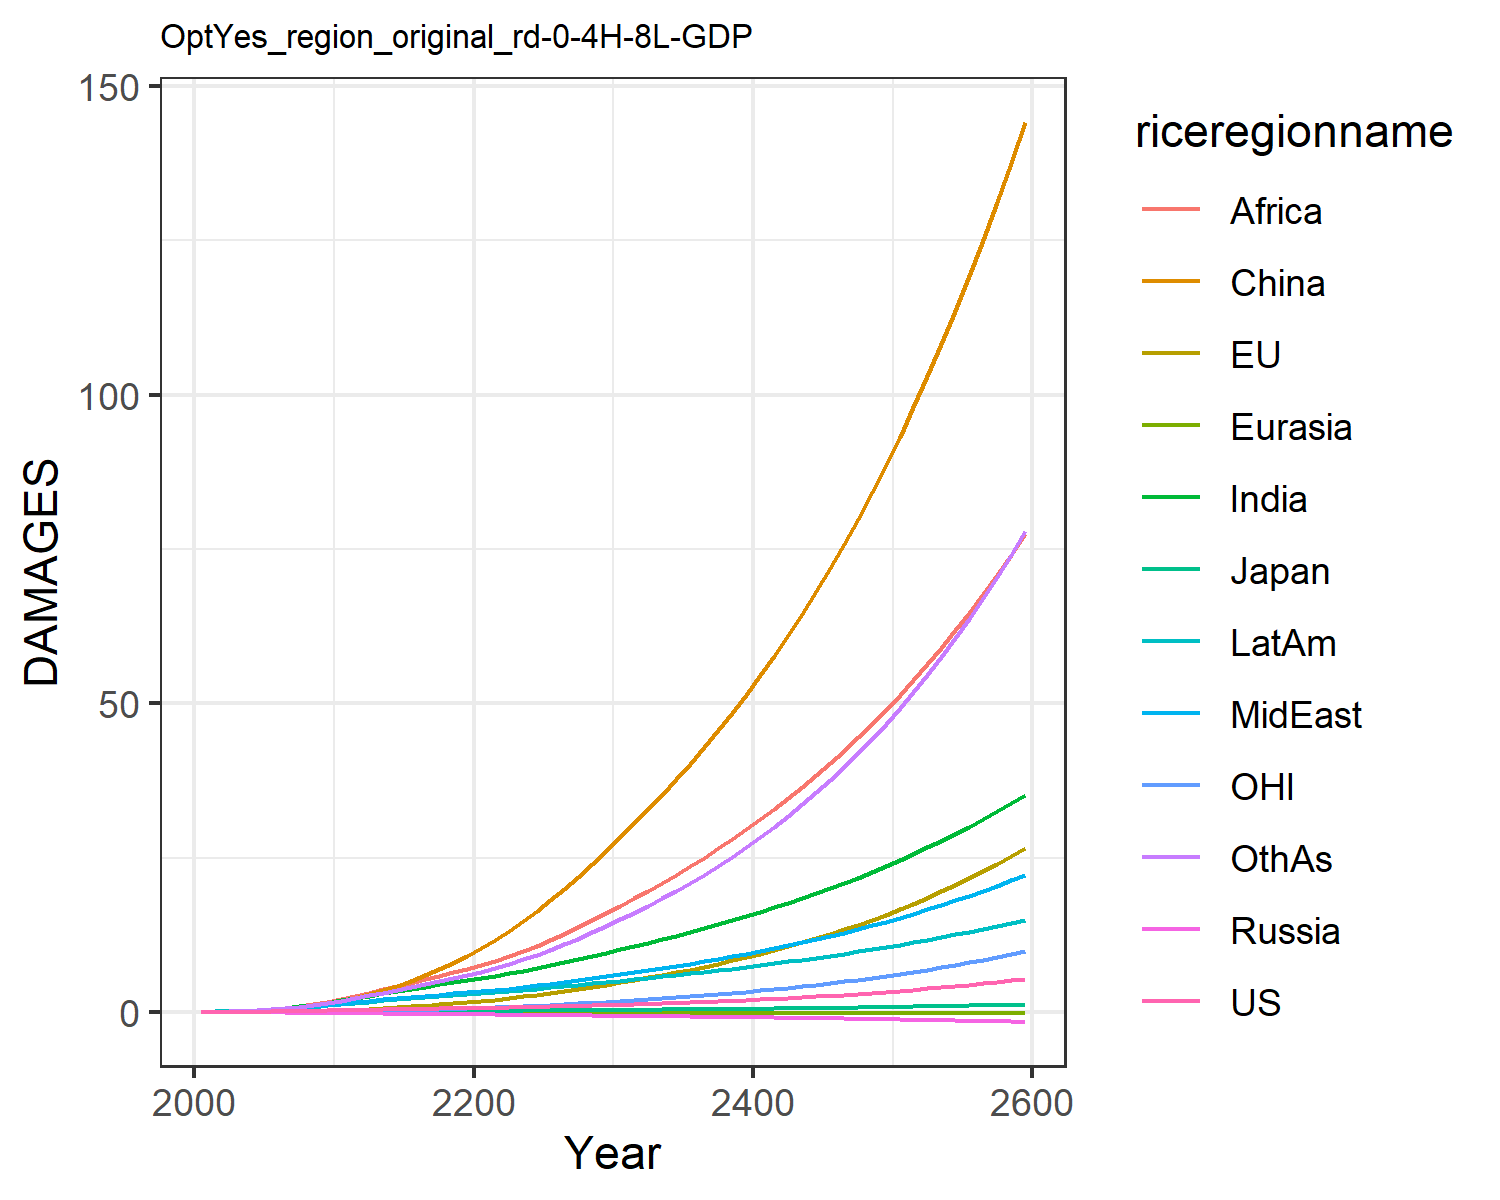

Source data for this figure (header and first rows):
0.007489828632287781, -0.017586744215375316, 0.007208811494676664, -0.012941089953060723, -0.0015862571290786527, 0.00395249353461779, 0.02779970990191068, 0.024510132965707344, 0.013729996643657434, 0.03857323299399042, -0.00774089296447859, 0.02544471575535427
0.01342, -0.006825, 0.01076, -0.02089, -0.002443, 0.04566, 0.06237, 0.05147, 0.03311, 0.07187, -0.00424, 0.04806
0.02387, -0.006183, 0.01578, -0.03118, -0.003926, 0.09173, 0.1202, 0.09606, 0.07134, 0.1255, -0.005061, 0.09475
0.03904, 0.001125, 0.02166, -0.04323, -0.00578, 0.163, 0.2091, 0.1635, 0.1399, 0.2012, -0.003544, 0.1703
0.05947, 0.01497, 0.02752, -0.05705, -0.007964, 0.2638, 0.3356, 0.2574, 0.2519, 0.2989, 0.0002737, 0.2821
0.08497, 0.03673, 0.03481, -0.0724, -0.01036, 0.3976, 0.4963, 0.3738, 0.4088, 0.4146, 0.006848, 0.4297
0.1152, 0.06703, 0.04343, -0.08875, -0.01292, 0.5717, 0.6912, 0.5144, 0.6132, 0.5488, 0.01634, 0.6153
0.1505, 0.1066, 0.05255, -0.1054, -0.01557, 0.7903, 0.9263, 0.6849, 0.8842, 0.7024, 0.02899, 0.8483
0.1905, 0.1557, 0.06192, -0.1219, -0.01824, 1.056, 1.201, 0.8871, 1.234, 0.8735, 0.04508, 1.132
0.2347, 0.2143, 0.07137, -0.1381, -0.02089, 1.369, 1.513, 1.123, 1.673, 1.06, 0.06465, 1.469
0.2817, 0.2863, 0.08251, -0.158, -0.02389, 1.76, 1.858, 1.361, 2.153, 1.26, 0.08897, 1.845
0.3276, 0.3752, 0.09533, -0.1823, -0.02734, 2.262, 2.224, 1.576, 2.628, 1.463, 0.1198, 2.247
0.3767, 0.4824, 0.1093, -0.2084, -0.03107, 2.837, 2.607, 1.805, 3.127, 1.679, 0.1576, 2.659
0.4225, 0.6029, 0.1226, -0.2338, -0.03486, 3.491, 2.992, 2.025, 3.65, 1.885, 0.201, 3.095
0.4652, 0.7348, 0.1353, -0.2583, -0.03872, 4.229, 3.373, 2.237, 4.191, 2.081, 0.2492, 3.548
0.5045, 0.8784, 0.1472, -0.282, -0.04265, 5.049, 3.745, 2.439, 4.742, 2.267, 0.3023, 4.013
0.5408, 1.034, 0.1585, -0.3046, -0.04664, 5.948, 4.102, 2.631, 5.295, 2.439, 0.3604, 4.484
0.5749, 1.201, 0.1692, -0.3263, -0.05066, 6.927, 4.445, 2.814, 5.849, 2.599, 0.4236, 4.963
0.6081, 1.382, 0.1797, -0.3475, -0.05467, 7.983, 4.775, 2.99, 6.402, 2.75, 0.4919, 5.452
0.6416, 1.575, 0.1902, -0.3682, -0.05865, 9.117, 5.097, 3.162, 6.955, 2.894, 0.5654, 5.952
0.6757, 1.783, 0.2009, -0.3885, -0.06271, 10.35, 5.442, 3.349, 7.553, 3.047, 0.6444, 6.501
0.7111, 2.007, 0.2121, -0.4084, -0.06686, 11.69, 5.828, 3.563, 8.222, 3.217, 0.7291, 7.121
0.749, 2.248, 0.2238, -0.4284, -0.07103, 13.13, 6.233, 3.79, 8.995, 3.395, 0.8197, 7.79
0.7897, 2.505, 0.2362, -0.4488, -0.07521, 14.67, 6.656, 4.03, 9.836, 3.579, 0.9161, 8.508
0.8338, 2.778, 0.2492, -0.4698, -0.07939, 16.31, 7.097, 4.283, 10.73, 3.771, 1.019, 9.274
0.8813, 3.07, 0.263, -0.4914, -0.08357, 18.05, 7.556, 4.548, 11.68, 3.97, 1.127, 10.09
0.9328, 3.38, 0.2778, -0.5138, -0.08779, 19.9, 8.035, 4.828, 12.69, 4.178, 1.243, 10.96
0.9883, 3.709, 0.2933, -0.537, -0.09201, 21.86, 8.533, 5.122, 13.75, 4.395, 1.366, 11.89
1.048, 4.058, 0.3097, -0.561, -0.09625, 23.92, 9.051, 5.428, 14.87, 4.619, 1.495, 12.87
1.111, 4.427, 0.327, -0.5858, -0.1005, 26.1, 9.588, 5.749, 16.03, 4.852, 1.632, 13.9
1.177, 4.806, 0.3444, -0.6103, -0.1046, 28.33, 10.13, 6.073, 17.23, 5.082, 1.773, 14.97
1.245, 5.19, 0.3617, -0.634, -0.1085, 30.56, 10.66, 6.398, 18.43, 5.307, 1.916, 16.07
1.315, 5.585, 0.3795, -0.658, -0.1123, 32.85, 11.21, 6.732, 19.66, 5.535, 2.063, 17.2
1.39, 5.996, 0.3979, -0.6825, -0.1161, 35.21, 11.77, 7.075, 20.93, 5.768, 2.216, 18.38
1.468, 6.424, 0.4169, -0.7075, -0.1199, 37.66, 12.35, 7.43, 22.24, 6.007, 2.375, 19.62
1.55, 6.871, 0.4367, -0.7332, -0.1237, 40.21, 12.94, 7.798, 23.61, 6.252, 2.541, 20.91
1.637, 7.339, 0.4573, -0.7594, -0.1274, 42.85, 13.56, 8.179, 25.02, 6.504, 2.714, 22.26
1.728, 7.827, 0.4788, -0.7863, -0.1312, 45.59, 14.19, 8.573, 26.48, 6.763, 2.896, 23.67
1.824, 8.338, 0.501, -0.8138, -0.135, 48.45, 14.84, 8.982, 27.99, 7.029, 3.086, 25.15
1.925, 8.872, 0.5242, -0.8421, -0.1388, 51.42, 15.51, 9.406, 29.56, 7.303, 3.284, 26.7
2.031, 9.43, 0.5483, -0.8711, -0.1427, 54.5, 16.21, 9.846, 31.19, 7.584, 3.491, 28.31
2.142, 10.01, 0.5734, -0.9008, -0.1465, 57.72, 16.92, 10.3, 32.88, 7.874, 3.708, 30
2.259, 10.63, 0.5994, -0.9312, -0.1504, 61.06, 17.66, 10.77, 34.64, 8.172, 3.935, 31.77
2.381, 11.26, 0.6265, -0.9625, -0.1542, 64.53, 18.43, 11.26, 36.46, 8.479, 4.172, 33.62
2.51, 11.93, 0.6547, -0.9945, -0.1581, 68.15, 19.22, 11.77, 38.35, 8.795, 4.42, 35.55
2.645, 12.63, 0.684, -1.027, -0.162, 71.91, 20.04, 12.3, 40.31, 9.121, 4.68, 37.57
2.787, 13.36, 0.7145, -1.061, -0.1659, 75.83, 20.89, 12.85, 42.35, 9.456, 4.951, 39.69
2.935, 14.13, 0.7462, -1.096, -0.1699, 79.91, 21.76, 13.42, 44.46, 9.802, 5.235, 41.9
3.091, 14.93, 0.7792, -1.131, -0.1738, 84.15, 22.67, 14.01, 46.66, 10.16, 5.532, 44.21
3.255, 15.77, 0.8135, -1.168, -0.1778, 88.57, 23.61, 14.62, 48.95, 10.53, 5.843, 46.63
3.426, 16.64, 0.8491, -1.205, -0.1818, 93.17, 24.59, 15.25, 51.32, 10.9, 6.168, 49.16
3.606, 17.56, 0.8863, -1.243, -0.1858, 97.96, 25.6, 15.91, 53.79, 11.29, 6.507, 51.81
3.795, 18.51, 0.9249, -1.283, -0.1898, 103, 26.64, 16.6, 56.36, 11.7, 6.862, 54.58
3.993, 19.51, 0.9651, -1.323, -0.1938, 108.1, 27.73, 17.31, 59.03, 12.11, 7.234, 57.47
4.2, 20.56, 1.007, -1.365, -0.1979, 113.6, 28.85, 18.05, 61.81, 12.54, 7.622, 60.5
4.418, 21.66, 1.051, -1.407, -0.2019, 119.2, 30.02, 18.82, 64.7, 12.99, 8.028, 63.67
4.646, 22.8, 1.096, -1.451, -0.206, 125.1, 31.23, 19.62, 67.71, 13.44, 8.453, 66.98
4.885, 24, 1.143, -1.496, -0.21, 131.2, 32.48, 20.45, 70.84, 13.92, 8.897, 70.45
5.135, 25.25, 1.192, -1.542, -0.2141, 137.5, 33.79, 21.32, 74.1, 14.4, 9.361, 74.07
5.398, 26.56, 1.243, -1.59, -0.2181, 144.2, 35.14, 22.22, 77.48, 14.91, 9.846, 77.87
